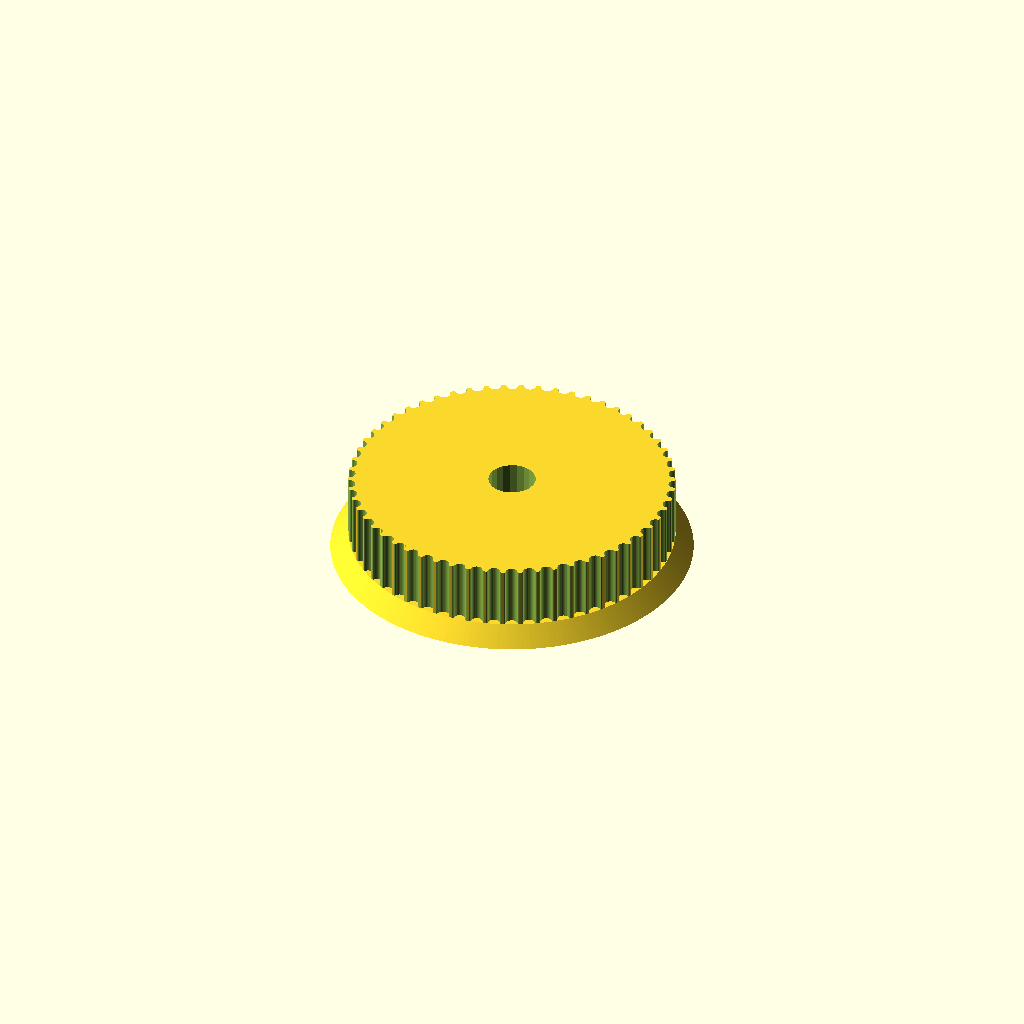
Cell 1: rendered with the file's own defaults.
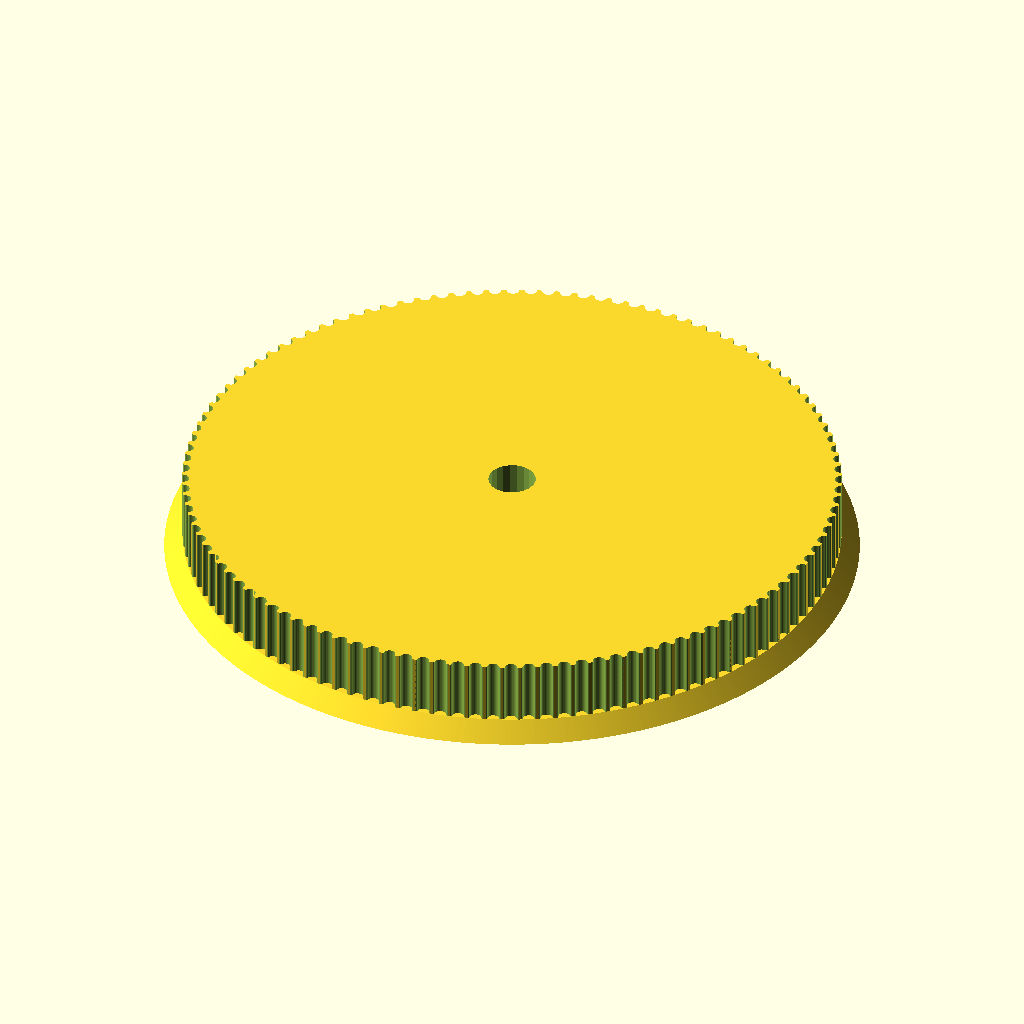
Cell 2: the same model with teeth = 116.
One fixed orthographic camera (rotation 55°, 0°, 25°; colour scheme Cornfield) for every cell.
The OpenSCAD source (pulley.scad):
// Parametric Pulley with multiple belt profiles
// by droftarts January 2012

// Based on pulleys by:
// http://www.thingiverse.com/thing:11256 by me!
// https://github.com/prusajr/PrusaMendel by Josef Prusa
// http://www.thingiverse.com/thing:3104 by GilesBathgate
// http://www.thingiverse.com/thing:2079 by nophead

// dxf tooth data from http://oem.cadregister.com/asp/PPOW_Entry.asp?company=915217&elementID=07807803/METRIC/URETH/WV0025/F
// pulley diameter checked and modelled from data at http://www.sdp-si.com/D265/HTML/D265T016.html

/**
 * @name Pulley
 * @category Printed
 * @using 1 x m3 nut, normal or nyloc
 * @using 1 x m3x10 set screw or 1 x m3x8 grub screw
 */


// tuneable constants

teeth = 58;			// Number of teeth, standard Mendel T5 belt = 8, gives Outside Diameter of 11.88mm
profile = 12;		// 1=MXL 2=40DP 3=XL 4=H 5=T2.5 6=T5 7=T10 8=AT5 9=HTD_3mm 10=HTD_5mm 11=HTD_8mm 12=GT2_2mm 13=GT2_3mm 14=GT2_5mm

motor_shaft = 5.3;	// NEMA17 motor shaft exact diameter = 5
m3_dia = 3.2;		// 3mm hole diameter
m3_nut_hex = 1;		// 1 for hex, 0 for square nut
m3_nut_flats = 5.7;	// normal M3 hex nut exact width = 5.5
m3_nut_depth = 2.7;	// normal M3 hex nut exact depth = 2.4, nyloc = 4

retainer = 1;		// Belt retainer above teeth, 0 = No, 1 = Yes
retainer_ht = 0;	// height of retainer flange over pulley, standard = 1.5
idler = 1;			// Belt retainer below teeth, 0 = No, 1 = Yes
idler_ht = 2;		// height of idler flange over pulley, standard = 1.5

pulley_t_ht = 7;	// length of toothed part of pulley, standard = 12
pulley_b_ht = 0;		// pulley base height, standard = 8. Set to same as idler_ht if you want an idler but no pulley.
pulley_b_dia = 20;	// pulley base diameter, standard = 20
no_of_nuts = 1;		// number of captive nuts required, standard = 1
nut_angle = 90;		// angle between nuts, standard = 90
nut_shaft_distance = 1.2;	// distance between inner face of nut and shaft, can be negative.


//	********************************
//	** Scaling tooth for good fit **
//	********************************
/*	To improve fit of belt to pulley, set the following constant. Decrease or increase by 0.1mm at a time. We are modelling the *BELT* tooth here, not the tooth on the pulley. Increasing the number will *decrease* the pulley tooth size. Increasing the tooth width will also scale proportionately the tooth depth, to maintain the shape of the tooth, and increase how far into the pulley the tooth is indented. Can be negative */

additional_tooth_width = 0.2; //mm

//	If you need more tooth depth than this provides, adjust the following constant. However, this will cause the shape of the tooth to change.

additional_tooth_depth = 0; //mm

// calculated constants

nut_elevation = pulley_b_ht/2;
m3_nut_points = 2*((m3_nut_flats/2)/cos(30)); // This is needed for the nut trap

// The following set the pulley diameter for a given number of teeth

MXL_pulley_dia = tooth_spacing (2.032,0.254);
40DP_pulley_dia = tooth_spacing (2.07264,0.1778);
XL_pulley_dia = tooth_spacing (5.08,0.254);
H_pulley_dia = tooth_spacing (9.525,0.381);
T2_5_pulley_dia = tooth_spaceing_curvefit (0.7467,0.796,1.026);
T5_pulley_dia = tooth_spaceing_curvefit (0.6523,1.591,1.064);
T10_pulley_dia = tooth_spacing (10,0.93);
AT5_pulley_dia = tooth_spaceing_curvefit (0.6523,1.591,1.064);
HTD_3mm_pulley_dia = tooth_spacing (3,0.381);
HTD_5mm_pulley_dia = tooth_spacing (5,0.5715);
HTD_8mm_pulley_dia = tooth_spacing (8,0.6858);
GT2_2mm_pulley_dia = tooth_spacing (2,0.254);
GT2_3mm_pulley_dia = tooth_spacing (3,0.381);
GT2_5mm_pulley_dia = tooth_spacing (5,0.5715);

// The following calls the pulley creation part, and passes the pulley diameter and tooth width to that module

if ( profile == 1 ) { pulley ( "MXL" , MXL_pulley_dia , 0.508 , 1.321 ); }
if ( profile == 2 ) { pulley ( "40 D.P." , 40DP_pulley_dia , 0.457 , 1.226 ); }
if ( profile == 3 ) { pulley ( "XL" , XL_pulley_dia , 1.27, 3.051 ); }
if ( profile == 4 ) { pulley ( "H" , H_pulley_dia ,1.905 , 5.359 ); }
if ( profile == 5 ) { pulley ( "T2.5" , T2_5_pulley_dia , 0.7 , 1.678 ); }
if ( profile == 6 ) { pulley ( "T5" , T5_pulley_dia , 1.19 , 3.264 ); }
if ( profile == 7 ) { pulley ( "T10" , T10_pulley_dia , 2.5 , 6.13 ); }
if ( profile == 8 ) { pulley ( "AT5" , AT5_pulley_dia , 1.19 , 4.268 ); }
if ( profile == 9 ) { pulley ( "HTD 3mm" , HTD_3mm_pulley_dia , 1.289 , 2.27 ); }
if ( profile == 10 ) { pulley ( "HTD 5mm" , HTD_5mm_pulley_dia , 2.199 , 3.781 ); }
if ( profile == 11 ) { pulley ( "HTD 8mm" , HTD_8mm_pulley_dia , 3.607 , 6.603 ); }
if ( profile == 12 ) { pulley ( "GT2 2mm" , GT2_2mm_pulley_dia , 0.764 , 1.494 ); }
if ( profile == 13 ) { pulley ( "GT2 3mm" , GT2_3mm_pulley_dia , 1.169 , 2.31 ); }
if ( profile == 14 ) { pulley ( "GT2 5mm" , GT2_5mm_pulley_dia , 1.969 , 3.952 ); }



// Functions

function tooth_spaceing_curvefit (b,c,d)
	= ((c * pow(teeth,d)) / (b + pow(teeth,d))) * teeth ;

function tooth_spacing(tooth_pitch,pitch_line_offset)
	= (2*((teeth*tooth_pitch)/(3.14159265*2)-pitch_line_offset)) ;

// Main Module

module pulley( belt_type , pulley_OD , tooth_depth , tooth_width )
	{
	echo (str("Belt type = ",belt_type,"; Number of teeth = ",teeth,"; Pulley Outside Diameter = ",pulley_OD,"mm "));
	tooth_distance_from_centre = sqrt( pow(pulley_OD/2,2) - pow((tooth_width+additional_tooth_width)/2,2));
	tooth_width_scale = (tooth_width + additional_tooth_width ) / tooth_width;
	tooth_depth_scale = ((tooth_depth + additional_tooth_depth ) / tooth_depth) ;


//	************************************************************************
//	*** uncomment the following line if pulley is wider than puller base ***
//	************************************************************************

//	translate ([0,0, pulley_b_ht + pulley_t_ht + retainer_ht ]) rotate ([0,180,0])

	difference()
	 {	 
		union()
		{
			//base
	
			if ( pulley_b_ht < 2 ) { echo ("CAN'T DRAW PULLEY BASE, HEIGHT LESS THAN 2!!!"); } else {
				rotate_extrude($fn=pulley_b_dia*2)
				{
						square([pulley_b_dia/2-1,pulley_b_ht]);
						square([pulley_b_dia/2,pulley_b_ht-1]);
						translate([pulley_b_dia/2-1,pulley_b_ht-1]) circle(1);
				}
			}
	
		difference()
			{
			//shaft - diameter is outside diameter of pulley
			
			translate([0,0,pulley_b_ht]) 
			rotate ([0,0,360/(teeth*4)]) 
			cylinder(r=pulley_OD/2,h=pulley_t_ht, $fn=teeth*4);
	
			//teeth - cut out of shaft
		
			for(i=[1:teeth]) 
			rotate([0,0,i*(360/teeth)])
			translate([0,-tooth_distance_from_centre,pulley_b_ht -1]) 
			scale ([ tooth_width_scale , tooth_depth_scale , 1 ]) 
			{
			if ( profile == 1 ) { MXL();}
			if ( profile == 2 ) { 40DP();}
			if ( profile == 3 ) { XL();}
			if ( profile == 4 ) { H();}
			if ( profile == 5 ) { T2_5();}
			if ( profile == 6 ) { T5();}
			if ( profile == 7 ) { T10();}
			if ( profile == 8 ) { AT5();}
			if ( profile == 9 ) { HTD_3mm();}
			if ( profile == 10 ) { HTD_5mm();}
			if ( profile == 11 ) { HTD_8mm();}
			if ( profile == 12 ) { GT2_2mm();}
			if ( profile == 13 ) { GT2_3mm();}
			if ( profile == 14 ) { GT2_5mm();}
			}

			}
			
		//belt retainer / idler
		if ( retainer > 0 ) {translate ([0,0, pulley_b_ht + pulley_t_ht ]) 
		rotate_extrude($fn=teeth*4)  
		polygon([[0,0],[pulley_OD/2,0],[pulley_OD/2 + retainer_ht , retainer_ht],[0 , retainer_ht],[0,0]]);}
		
		if ( idler > 0 ) {translate ([0,0, pulley_b_ht - idler_ht ]) 
		rotate_extrude($fn=teeth*4)  
		polygon([[0,0],[pulley_OD/2 + idler_ht,0],[pulley_OD/2 , idler_ht],[0 , idler_ht],[0,0]]);}
	
		}
	   
		//hole for motor shaft
		translate([0,0,-1])cylinder(r=motor_shaft/2,h=pulley_b_ht + pulley_t_ht + retainer_ht + 2,$fn=motor_shaft*4);
				
		//captive nut and grub screw holes
	
		if ( pulley_b_ht < m3_nut_flats ) { echo ("CAN'T DRAW CAPTIVE NUTS, HEIGHT LESS THAN NUT DIAMETER!!!"); } else {
		if ( (pulley_b_dia - motor_shaft)/2 < m3_nut_depth + 3 ) { echo ("CAN'T DRAW CAPTIVE NUTS, DIAMETER TOO SMALL FOR NUT DEPTH!!!"); } else {
	
			for(j=[1:no_of_nuts]) rotate([0,0,j*nut_angle])
			translate([0,0,nut_elevation])rotate([90,0,0])
	
			union()
			{
				//entrance
				translate([0,-pulley_b_ht/4-0.5,motor_shaft/2+m3_nut_depth/2+nut_shaft_distance]) cube([m3_nut_flats,pulley_b_ht/2+1,m3_nut_depth],center=true);
	
				//nut
				if ( m3_nut_hex > 0 )
					{
						// hex nut
						translate([0,0.25,motor_shaft/2+m3_nut_depth/2+nut_shaft_distance]) rotate([0,0,30]) cylinder(r=m3_nut_points/2,h=m3_nut_depth,center=true,$fn=6);
					} else {
						// square nut
						translate([0,0.25,motor_shaft/2+m3_nut_depth/2+nut_shaft_distance]) cube([m3_nut_flats,m3_nut_flats,m3_nut_depth],center=true);
					}
	
				//grub screw hole
				rotate([0,0,22.5])cylinder(r=m3_dia/2,h=pulley_b_dia/2+1,$fn=8);
			}
		}}
	 }
	   
	}


// Tooth profile modules

module MXL()
	{
	linear_extrude(height=pulley_t_ht+2) polygon([[-0.660421,-0.5],[-0.660421,0],[-0.621898,0.006033],[-0.587714,0.023037],[-0.560056,0.049424],[-0.541182,0.083609],[-0.417357,0.424392],[-0.398413,0.458752],[-0.370649,0.48514],[-0.336324,0.502074],[-0.297744,0.508035],[0.297744,0.508035],[0.336268,0.502074],[0.370452,0.48514],[0.39811,0.458752],[0.416983,0.424392],[0.540808,0.083609],[0.559752,0.049424],[0.587516,0.023037],[0.621841,0.006033],[0.660421,0],[0.660421,-0.5]]);
	}

module 40DP()
	{
	linear_extrude(height=pulley_t_ht+2) polygon([[-0.612775,-0.5],[-0.612775,0],[-0.574719,0.010187],[-0.546453,0.0381],[-0.355953,0.3683],[-0.327604,0.405408],[-0.291086,0.433388],[-0.248548,0.451049],[-0.202142,0.4572],[0.202494,0.4572],[0.248653,0.451049],[0.291042,0.433388],[0.327609,0.405408],[0.356306,0.3683],[0.546806,0.0381],[0.574499,0.010187],[0.612775,0],[0.612775,-0.5]]);
	}

module XL()
	{
	linear_extrude(height=pulley_t_ht+2) polygon([[-1.525411,-1],[-1.525411,0],[-1.41777,0.015495],[-1.320712,0.059664],[-1.239661,0.129034],[-1.180042,0.220133],[-0.793044,1.050219],[-0.733574,1.141021],[-0.652507,1.210425],[-0.555366,1.254759],[-0.447675,1.270353],[0.447675,1.270353],[0.555366,1.254759],[0.652507,1.210425],[0.733574,1.141021],[0.793044,1.050219],[1.180042,0.220133],[1.239711,0.129034],[1.320844,0.059664],[1.417919,0.015495],[1.525411,0],[1.525411,-1]]);
	}

module H()
	{
	linear_extrude(height=pulley_t_ht+2) polygon([[-2.6797,-1],[-2.6797,0],[-2.600907,0.006138],[-2.525342,0.024024],[-2.45412,0.052881],[-2.388351,0.091909],[-2.329145,0.140328],[-2.277614,0.197358],[-2.234875,0.262205],[-2.202032,0.334091],[-1.75224,1.57093],[-1.719538,1.642815],[-1.676883,1.707663],[-1.62542,1.764693],[-1.566256,1.813112],[-1.500512,1.85214],[-1.4293,1.880997],[-1.353742,1.898883],[-1.274949,1.905021],[1.275281,1.905021],[1.354056,1.898883],[1.429576,1.880997],[1.500731,1.85214],[1.566411,1.813112],[1.625508,1.764693],[1.676919,1.707663],[1.719531,1.642815],[1.752233,1.57093],[2.20273,0.334091],[2.235433,0.262205],[2.278045,0.197358],[2.329455,0.140328],[2.388553,0.091909],[2.454233,0.052881],[2.525384,0.024024],[2.600904,0.006138],[2.6797,0],[2.6797,-1]]);
	}

module T2_5()
	{
	linear_extrude(height=pulley_t_ht+2) polygon([[-0.839258,-0.5],[-0.839258,0],[-0.770246,0.021652],[-0.726369,0.079022],[-0.529167,0.620889],[-0.485025,0.67826],[-0.416278,0.699911],[0.416278,0.699911],[0.484849,0.67826],[0.528814,0.620889],[0.726369,0.079022],[0.770114,0.021652],[0.839258,0],[0.839258,-0.5]]);
	}

module T5()
	{
	linear_extrude(height=pulley_t_ht+2) polygon([[-1.632126,-0.5],[-1.632126,0],[-1.568549,0.004939],[-1.507539,0.019367],[-1.450023,0.042686],[-1.396912,0.074224],[-1.349125,0.113379],[-1.307581,0.159508],[-1.273186,0.211991],[-1.246868,0.270192],[-1.009802,0.920362],[-0.983414,0.978433],[-0.949018,1.030788],[-0.907524,1.076798],[-0.859829,1.115847],[-0.80682,1.147314],[-0.749402,1.170562],[-0.688471,1.184956],[-0.624921,1.189895],[0.624971,1.189895],[0.688622,1.184956],[0.749607,1.170562],[0.807043,1.147314],[0.860055,1.115847],[0.907754,1.076798],[0.949269,1.030788],[0.9837,0.978433],[1.010193,0.920362],[1.246907,0.270192],[1.273295,0.211991],[1.307726,0.159508],[1.349276,0.113379],[1.397039,0.074224],[1.450111,0.042686],[1.507589,0.019367],[1.568563,0.004939],[1.632126,0],[1.632126,-0.5]]);
	}

module T10()
	{
	linear_extrude(height=pulley_t_ht+2) polygon([[-3.06511,-1],[-3.06511,0],[-2.971998,0.007239],[-2.882718,0.028344],[-2.79859,0.062396],[-2.720931,0.108479],[-2.651061,0.165675],[-2.590298,0.233065],[-2.539962,0.309732],[-2.501371,0.394759],[-1.879071,2.105025],[-1.840363,2.190052],[-1.789939,2.266719],[-1.729114,2.334109],[-1.659202,2.391304],[-1.581518,2.437387],[-1.497376,2.47144],[-1.408092,2.492545],[-1.314979,2.499784],[1.314979,2.499784],[1.408091,2.492545],[1.497371,2.47144],[1.581499,2.437387],[1.659158,2.391304],[1.729028,2.334109],[1.789791,2.266719],[1.840127,2.190052],[1.878718,2.105025],[2.501018,0.394759],[2.539726,0.309732],[2.59015,0.233065],[2.650975,0.165675],[2.720887,0.108479],[2.798571,0.062396],[2.882713,0.028344],[2.971997,0.007239],[3.06511,0],[3.06511,-1]]);
	}

module AT5()
	{
	linear_extrude(height=pulley_t_ht+2) polygon([[-2.134129,-0.75],[-2.134129,0],[-2.058023,0.005488],[-1.984595,0.021547],[-1.914806,0.047569],[-1.849614,0.082947],[-1.789978,0.127073],[-1.736857,0.179338],[-1.691211,0.239136],[-1.653999,0.305859],[-1.349199,0.959203],[-1.286933,1.054635],[-1.201914,1.127346],[-1.099961,1.173664],[-0.986896,1.18992],[0.986543,1.18992],[1.099614,1.173664],[1.201605,1.127346],[1.286729,1.054635],[1.349199,0.959203],[1.653646,0.305859],[1.690859,0.239136],[1.73651,0.179338],[1.789644,0.127073],[1.849305,0.082947],[1.914539,0.047569],[1.984392,0.021547],[2.057906,0.005488],[2.134129,0],[2.134129,-0.75]]);
	}

module HTD_3mm()
	{
	linear_extrude(height=pulley_t_ht+2) polygon([[-1.135062,-0.5],[-1.135062,0],[-1.048323,0.015484],[-0.974284,0.058517],[-0.919162,0.123974],[-0.889176,0.206728],[-0.81721,0.579614],[-0.800806,0.653232],[-0.778384,0.72416],[-0.750244,0.792137],[-0.716685,0.856903],[-0.678005,0.918199],[-0.634505,0.975764],[-0.586483,1.029338],[-0.534238,1.078662],[-0.47807,1.123476],[-0.418278,1.16352],[-0.355162,1.198533],[-0.289019,1.228257],[-0.22015,1.25243],[-0.148854,1.270793],[-0.07543,1.283087],[-0.000176,1.28905],[0.075081,1.283145],[0.148515,1.270895],[0.219827,1.252561],[0.288716,1.228406],[0.354879,1.19869],[0.418018,1.163675],[0.477831,1.123623],[0.534017,1.078795],[0.586276,1.029452],[0.634307,0.975857],[0.677809,0.91827],[0.716481,0.856953],[0.750022,0.792167],[0.778133,0.724174],[0.800511,0.653236],[0.816857,0.579614],[0.888471,0.206728],[0.919014,0.123974],[0.974328,0.058517],[1.048362,0.015484],[1.135062,0],[1.135062,-0.5]]);
	}

module HTD_5mm()
	{
	linear_extrude(height=pulley_t_ht+2) polygon([[-1.89036,-0.75],[-1.89036,0],[-1.741168,0.02669],[-1.61387,0.100806],[-1.518984,0.21342],[-1.467026,0.3556],[-1.427162,0.960967],[-1.398568,1.089602],[-1.359437,1.213531],[-1.310296,1.332296],[-1.251672,1.445441],[-1.184092,1.552509],[-1.108081,1.653042],[-1.024167,1.746585],[-0.932877,1.832681],[-0.834736,1.910872],[-0.730271,1.980701],[-0.62001,2.041713],[-0.504478,2.09345],[-0.384202,2.135455],[-0.259708,2.167271],[-0.131524,2.188443],[-0.000176,2.198511],[0.131296,2.188504],[0.259588,2.167387],[0.384174,2.135616],[0.504527,2.093648],[0.620123,2.04194],[0.730433,1.980949],[0.834934,1.911132],[0.933097,1.832945],[1.024398,1.746846],[1.108311,1.653291],[1.184308,1.552736],[1.251865,1.445639],[1.310455,1.332457],[1.359552,1.213647],[1.39863,1.089664],[1.427162,0.960967],[1.467026,0.3556],[1.518984,0.21342],[1.61387,0.100806],[1.741168,0.02669],[1.89036,0],[1.89036,-0.75]]);
	}

module HTD_8mm()
	{
	linear_extrude(height=pulley_t_ht+2) polygon([[-3.301471,-1],[-3.301471,0],[-3.16611,0.012093],[-3.038062,0.047068],[-2.919646,0.10297],[-2.813182,0.177844],[-2.720989,0.269734],[-2.645387,0.376684],[-2.588694,0.496739],[-2.553229,0.627944],[-2.460801,1.470025],[-2.411413,1.691917],[-2.343887,1.905691],[-2.259126,2.110563],[-2.158035,2.30575],[-2.041518,2.490467],[-1.910478,2.66393],[-1.76582,2.825356],[-1.608446,2.973961],[-1.439261,3.10896],[-1.259169,3.22957],[-1.069074,3.335006],[-0.869878,3.424485],[-0.662487,3.497224],[-0.447804,3.552437],[-0.226732,3.589341],[-0.000176,3.607153],[0.226511,3.589461],[0.447712,3.552654],[0.66252,3.497516],[0.870027,3.424833],[1.069329,3.33539],[1.259517,3.229973],[1.439687,3.109367],[1.608931,2.974358],[1.766344,2.825731],[1.911018,2.664271],[2.042047,2.490765],[2.158526,2.305998],[2.259547,2.110755],[2.344204,1.905821],[2.411591,1.691983],[2.460801,1.470025],[2.553229,0.627944],[2.588592,0.496739],[2.645238,0.376684],[2.720834,0.269734],[2.81305,0.177844],[2.919553,0.10297],[3.038012,0.047068],[3.166095,0.012093],[3.301471,0],[3.301471,-1]]);
	}

module GT2_2mm()
	{
	linear_extrude(height=pulley_t_ht+2) polygon([[0.747183,-0.5],[0.747183,0],[0.647876,0.037218],[0.598311,0.130528],[0.578556,0.238423],[0.547158,0.343077],[0.504649,0.443762],[0.451556,0.53975],[0.358229,0.636924],[0.2484,0.707276],[0.127259,0.750044],[0,0.76447],[-0.127259,0.750044],[-0.2484,0.707276],[-0.358229,0.636924],[-0.451556,0.53975],[-0.504797,0.443762],[-0.547291,0.343077],[-0.578605,0.238423],[-0.598311,0.130528],[-0.648009,0.037218],[-0.747183,0],[-0.747183,-0.5]]);
	}

module GT2_3mm()
	{
	linear_extrude(height=pulley_t_ht+2) polygon([[-1.155171,-0.5],[-1.155171,0],[-1.065317,0.016448],[-0.989057,0.062001],[-0.93297,0.130969],[-0.90364,0.217664],[-0.863705,0.408181],[-0.800056,0.591388],[-0.713587,0.765004],[-0.60519,0.926747],[-0.469751,1.032548],[-0.320719,1.108119],[-0.162625,1.153462],[0,1.168577],[0.162625,1.153462],[0.320719,1.108119],[0.469751,1.032548],[0.60519,0.926747],[0.713587,0.765004],[0.800056,0.591388],[0.863705,0.408181],[0.90364,0.217664],[0.932921,0.130969],[0.988924,0.062001],[1.065168,0.016448],[1.155171,0],[1.155171,-0.5]]);
	}

module GT2_5mm()
	{
	linear_extrude(height=pulley_t_ht+2) polygon([[-1.975908,-0.75],[-1.975908,0],[-1.797959,0.03212],[-1.646634,0.121224],[-1.534534,0.256431],[-1.474258,0.426861],[-1.446911,0.570808],[-1.411774,0.712722],[-1.368964,0.852287],[-1.318597,0.989189],[-1.260788,1.123115],[-1.195654,1.25375],[-1.12331,1.380781],[-1.043869,1.503892],[-0.935264,1.612278],[-0.817959,1.706414],[-0.693181,1.786237],[-0.562151,1.851687],[-0.426095,1.9027],[-0.286235,1.939214],[-0.143795,1.961168],[0,1.9685],[0.143796,1.961168],[0.286235,1.939214],[0.426095,1.9027],[0.562151,1.851687],[0.693181,1.786237],[0.817959,1.706414],[0.935263,1.612278],[1.043869,1.503892],[1.123207,1.380781],[1.195509,1.25375],[1.26065,1.123115],[1.318507,0.989189],[1.368956,0.852287],[1.411872,0.712722],[1.447132,0.570808],[1.474611,0.426861],[1.534583,0.256431],[1.646678,0.121223],[1.798064,0.03212],[1.975908,0],[1.975908,-0.75]]);
	}
Customizer parameters (derived from the source; name, type, default, range or options):
teeth: number, default 58
profile: number, default 12
motor_shaft: number, default 5.3
m3_dia: number, default 3.2
m3_nut_hex: number, default 1
m3_nut_flats: number, default 5.7
m3_nut_depth: number, default 2.7
retainer: number, default 1
retainer_ht: number, default 0
idler: number, default 1
idler_ht: number, default 2
pulley_t_ht: number, default 7
pulley_b_ht: number, default 0
pulley_b_dia: number, default 20
no_of_nuts: number, default 1
nut_angle: number, default 90
nut_shaft_distance: number, default 1.2
additional_tooth_width: number, default 0.2
additional_tooth_depth: number, default 0
